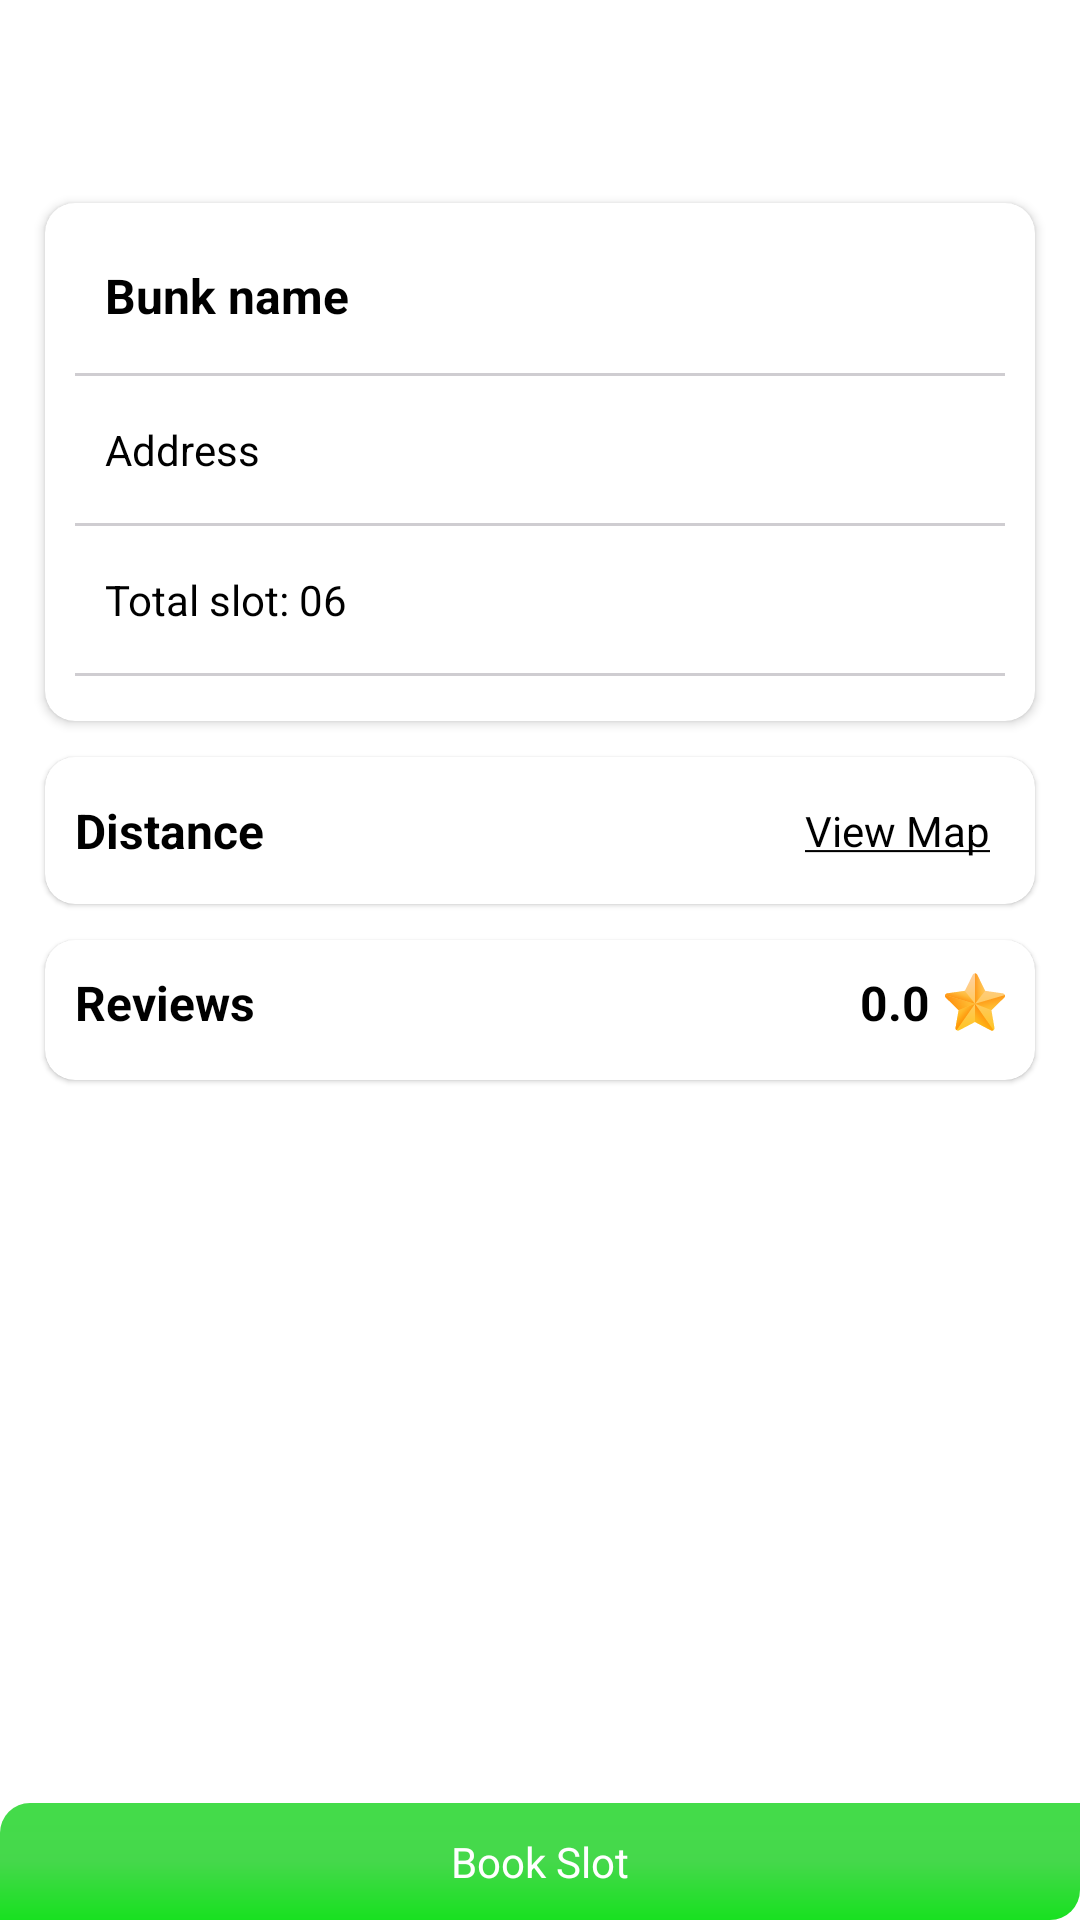

The Android layout XML behind this screen, and the referenced resources:
<!-- AndroidManifest.xml: application theme Theme.Bunk -->
<!-- res/layout/fragment_bunk_detail.xml -->
<?xml version="1.0" encoding="utf-8"?>
<LinearLayout xmlns:android="http://schemas.android.com/apk/res/android"
    xmlns:app="http://schemas.android.com/apk/res-auto"
    xmlns:tools="http://schemas.android.com/tools"
    android:layout_width="match_parent"
    android:layout_height="wrap_content"
    android:orientation="vertical"
    tools:context=".fragments.BunkDetailFragment">

    <include layout="@layout/top_bar" />


    <RelativeLayout
        android:layout_width="match_parent"
        android:layout_height="match_parent">


        <androidx.core.widget.NestedScrollView
            android:layout_width="match_parent"
            android:layout_height="wrap_content"
            android:layout_above="@id/btn_bookNow"
            android:layout_alignParentTop="true">


            <LinearLayout
                android:layout_width="match_parent"
                android:layout_height="wrap_content"
                android:orientation="vertical"
                android:padding="10dp">


                <androidx.cardview.widget.CardView
                    android:layout_width="match_parent"
                    android:layout_height="wrap_content"
                    app:cardCornerRadius="10dp"
                    app:cardUseCompatPadding="true">

                    <LinearLayout
                        android:layout_width="match_parent"
                        android:layout_height="wrap_content"
                        android:orientation="vertical"
                        android:padding="10dp">


                        <de.hdodenhof.circleimageview.CircleImageView
                            android:layout_width="70dp"
                            android:layout_height="70dp"
                            android:layout_gravity="center"
                            android:layout_margin="10dp"
                            android:src="@drawable/ic_baseline_person_24"
                            android:visibility="gone" />

                        <TextView
                            android:id="@+id/tv_nameBunk"
                            style="@style/Heading"
                            android:layout_width="wrap_content"
                            android:layout_height="wrap_content"
                            android:padding="10dp"
                            android:text="Bunk name" />

                        <View
                            android:layout_width="match_parent"
                            android:layout_height="1dp"
                            android:layout_marginVertical="5dp"
                            android:background="@color/grey" />


                        <TextView
                            android:id="@+id/tv_address"
                            style="@style/textHeading"
                            android:layout_width="wrap_content"
                            android:layout_height="wrap_content"
                            android:drawableLeft="@drawable/ic_baseline_location_on_24"
                            android:drawablePadding="5dp"
                            android:padding="10dp"
                            android:text="@string/Address" />

                        <View
                            android:layout_width="match_parent"
                            android:layout_height="1dp"
                            android:layout_marginVertical="5dp"

                            android:background="@color/grey" />

                        <TextView
                            android:id="@+id/tv_slots"
                            style="@style/textHeading"
                            android:layout_width="wrap_content"
                            android:layout_height="wrap_content"
                            android:padding="10dp"
                            android:text="Total slot: 06" />

                        <View
                            android:layout_width="match_parent"
                            android:layout_height="1dp"
                            android:layout_marginVertical="5dp"

                            android:background="@color/grey" />

                        <TextView
                            style="@style/textHeading"
                            android:layout_width="wrap_content"
                            android:layout_height="wrap_content"
                            android:padding="10dp"
                            android:text="Available slot: 02"
                            android:visibility="gone" />

                        <View
                            android:layout_width="match_parent"
                            android:layout_height="1dp"
                            android:layout_marginVertical="5dp"
                            android:background="@color/grey"

                            android:visibility="gone" />


                    </LinearLayout>


                </androidx.cardview.widget.CardView>


                <com.google.android.material.card.MaterialCardView
                    android:layout_width="match_parent"
                    android:layout_height="wrap_content"
                    app:cardCornerRadius="10dp"
                    app:cardUseCompatPadding="true">

                    <RelativeLayout
                        android:layout_width="match_parent"
                        android:layout_height="wrap_content"
                        android:gravity="center_vertical"
                        android:padding="10dp">

                        <TextView
                            android:id="@+id/tv_distance"
                            style="@style/Heading"
                            android:layout_width="wrap_content"
                            android:layout_height="wrap_content"
                            android:layout_centerVertical="true"
                            android:text="@string/distance" />


                        <TextView
                            android:id="@+id/tv_viewMap"
                            style="@style/textHeading"
                            android:layout_width="wrap_content"
                            android:layout_height="wrap_content"
                            android:layout_alignParentRight="true"
                            android:padding="5dp"
                            android:text="@string/view_map" />


                    </RelativeLayout>

                </com.google.android.material.card.MaterialCardView>

                <com.google.android.material.card.MaterialCardView
                    android:layout_width="match_parent"
                    android:layout_height="wrap_content"
                    app:cardCornerRadius="10dp"
                    app:cardUseCompatPadding="true">

                    <LinearLayout
                        android:layout_width="match_parent"
                        android:layout_height="wrap_content"
                        android:orientation="vertical"
                        android:padding="10dp">

                        <RelativeLayout
                            android:paddingBottom="5dp"
                            android:layout_width="match_parent"
                            android:layout_height="wrap_content">

                            <TextView
                                style="@style/Heading"
                                android:layout_width="wrap_content"
                                android:layout_height="wrap_content"
                                android:text="@string/reviews" />

                            <TextView
                                android:id="@+id/tv_ratingCount"
                                android:layout_alignParentRight="true"
                                style="@style/Heading"
                                android:text="0.0"
                                android:gravity="center"
                                android:drawableRight="@drawable/ic_rating_star"
                                android:drawablePadding="5dp"
                                android:layout_width="wrap_content"
                                android:layout_height="wrap_content" />
                        </RelativeLayout>


                        <androidx.recyclerview.widget.RecyclerView
                            android:id="@+id/rv_reviews"
                            android:layout_width="match_parent"
                            android:layout_height="wrap_content"
                            android:nestedScrollingEnabled="false"
                            app:layoutManager="androidx.recyclerview.widget.LinearLayoutManager"
                            tools:itemCount="3"
                            tools:listitem="@layout/list_reviews" />

                    </LinearLayout>

                </com.google.android.material.card.MaterialCardView>


                


            </LinearLayout>
        </androidx.core.widget.NestedScrollView>

        <TextView
            android:id="@+id/btn_bookNow"
            android:layout_width="match_parent"
            android:layout_height="wrap_content"
            android:layout_alignParentBottom="true"
            android:background="@drawable/button_bg"
            android:gravity="center"
            android:padding="10dp"
            android:text="Book Slot"
            android:textColor="@color/white" />


    </RelativeLayout>
</LinearLayout>
<!-- res/layout/top_bar.xml (included above) -->
<?xml version="1.0" encoding="utf-8"?>
<RelativeLayout xmlns:android="http://schemas.android.com/apk/res/android"
    xmlns:app="http://schemas.android.com/apk/res-auto"
    android:layout_width="match_parent"
    android:layout_height="wrap_content"
    android:padding="5dp"
    android:orientation="vertical">

    <ImageView

        android:id="@+id/img_back"
        style="@style/textHeading"
        android:layout_width="wrap_content"
        android:layout_height="wrap_content"
        android:padding="10dp"
        android:src="@drawable/ic_baseline_keyboard_backspace_24"
         />

    <TextView
        style="@style/Heading"
        android:layout_width="wrap_content"
        android:layout_height="wrap_content"
        android:layout_centerHorizontal="true"
        android:padding="10dp"
        android:id="@+id/tv_head"
        android:text="" />

</RelativeLayout>
<!-- res/layout/list_reviews.xml (included above) -->
<?xml version="1.0" encoding="utf-8"?>
<LinearLayout xmlns:android="http://schemas.android.com/apk/res/android"
    xmlns:app="http://schemas.android.com/apk/res-auto"
    android:orientation="vertical"
    android:layout_width="match_parent"
    android:layout_height="wrap_content">

    <com.google.android.material.card.MaterialCardView
        android:layout_width="match_parent"
        android:layout_height="wrap_content"
        app:cardUseCompatPadding="true"
        app:cardCornerRadius="10dp">

        <LinearLayout
            android:layout_width="match_parent"
            android:layout_height="wrap_content"
            android:orientation="vertical"
            android:padding="10dp">

            <RelativeLayout
                android:layout_width="match_parent"
                android:layout_height="wrap_content">

                <TextView
                    android:layout_width="wrap_content"
                    android:layout_height="wrap_content"
                    style="@style/Heading"
                    android:text="User Name"
                    android:textColor="@color/appcolor"
                    android:id="@+id/tv_userName" />

                <RatingBar
                    android:layout_width="wrap_content"
                    android:layout_height="wrap_content"
                    android:layout_alignParentRight="true"
                    style="@style/Widget.AppCompat.RatingBar.Small"
                    android:layout_centerVertical="true"
                    android:id="@+id/ratingBar" />


            </RelativeLayout>

            <TextView
                android:layout_width="wrap_content"
                android:layout_height="wrap_content"
                style="@style/normalText"
                android:layout_gravity="right"
                android:text="Comment"
                android:id="@+id/tv_dateNTime" />

            <TextView
                android:layout_width="wrap_content"
                android:layout_height="wrap_content"
                style="@style/normalText"
                android:text="Comment"
                android:layout_marginTop="5dp"
                android:id="@+id/tv_comment" />


        </LinearLayout>

    </com.google.android.material.card.MaterialCardView>

</LinearLayout>
<!-- resources referenced by this layout -->
<resources>
  <color name="appcolor">#45D84B</color>
  <color name="grey">#CFCDD1</color>
  <color name="white">#FFFFFFFF</color>
  <!-- drawable button_bg (drawable) -->
  <?xml version="1.0" encoding="utf-8"?>
  <shape xmlns:android="http://schemas.android.com/apk/res/android"
      android:shape="rectangle">
      <corners
          android:bottomRightRadius="10dp"
          android:topLeftRadius="10dp" />
  
      <gradient
          android:angle="90"
          android:centerColor="@color/appcolor"
          android:endColor="@color/btncolor"
          android:startColor="@color/btncolor1" />
  
  
  </shape>
  <!-- drawable ic_rating_star: vector/xml drawable (drawable, 5655 chars, omitted) -->
  <string name="Address">Address</string>
  <string name="distance">Distance</string>
  <string name="reviews">Reviews</string>
  <string name="view_map"><u>View Map</u></string>
  <style name="Heading" parent="TextAppearance.AppCompat">
          <item name="android:textStyle">bold</item>
          <item name="android:animation">@anim/text_animation</item>
          <item name="android:textSize">16sp</item>
          <item name="android:textColor">@color/black</item>
      </style>
  <style name="normalText" parent="TextAppearance.AppCompat">
          <item name="android:textSize">14sp</item>
          <item name="android:textColor">@color/black</item>
      </style>
  <style name="textHeading" parent="TextAppearance.AppCompat">
          <item name="android:textSize">14sp</item>
          <item name="android:textColor">@color/black</item>
      </style>
  <style name="Theme.Bunk" parent="Theme.MaterialComponents.DayNight.NoActionBar">
          
          <item name="colorPrimary">@color/purple_500</item>
          <item name="colorPrimaryVariant">@color/purple_700</item>
          <item name="colorOnPrimary">#FFFFFF</item>
          
          <item name="colorSecondary">@color/teal_200</item>
          <item name="colorSecondaryVariant">@color/teal_700</item>
          <item name="colorOnSecondary">@color/black</item>
          
          <item name="android:statusBarColor" tools:targetApi="l">?attr/colorPrimaryVariant</item>
          
          <item name="backgroundColor">#E2E1E3</item>
      </style>
  <color name="btncolor">#44DC4A</color>
  <color name="btncolor1">#18E120</color>
  <color name="black">#FF000000</color>
  <color name="purple_500">#FF6200EE</color>
  <color name="purple_700">#FF3700B3</color>
  <color name="teal_200">#45D84B</color>
  <color name="teal_700">#45D84B</color>
</resources>
